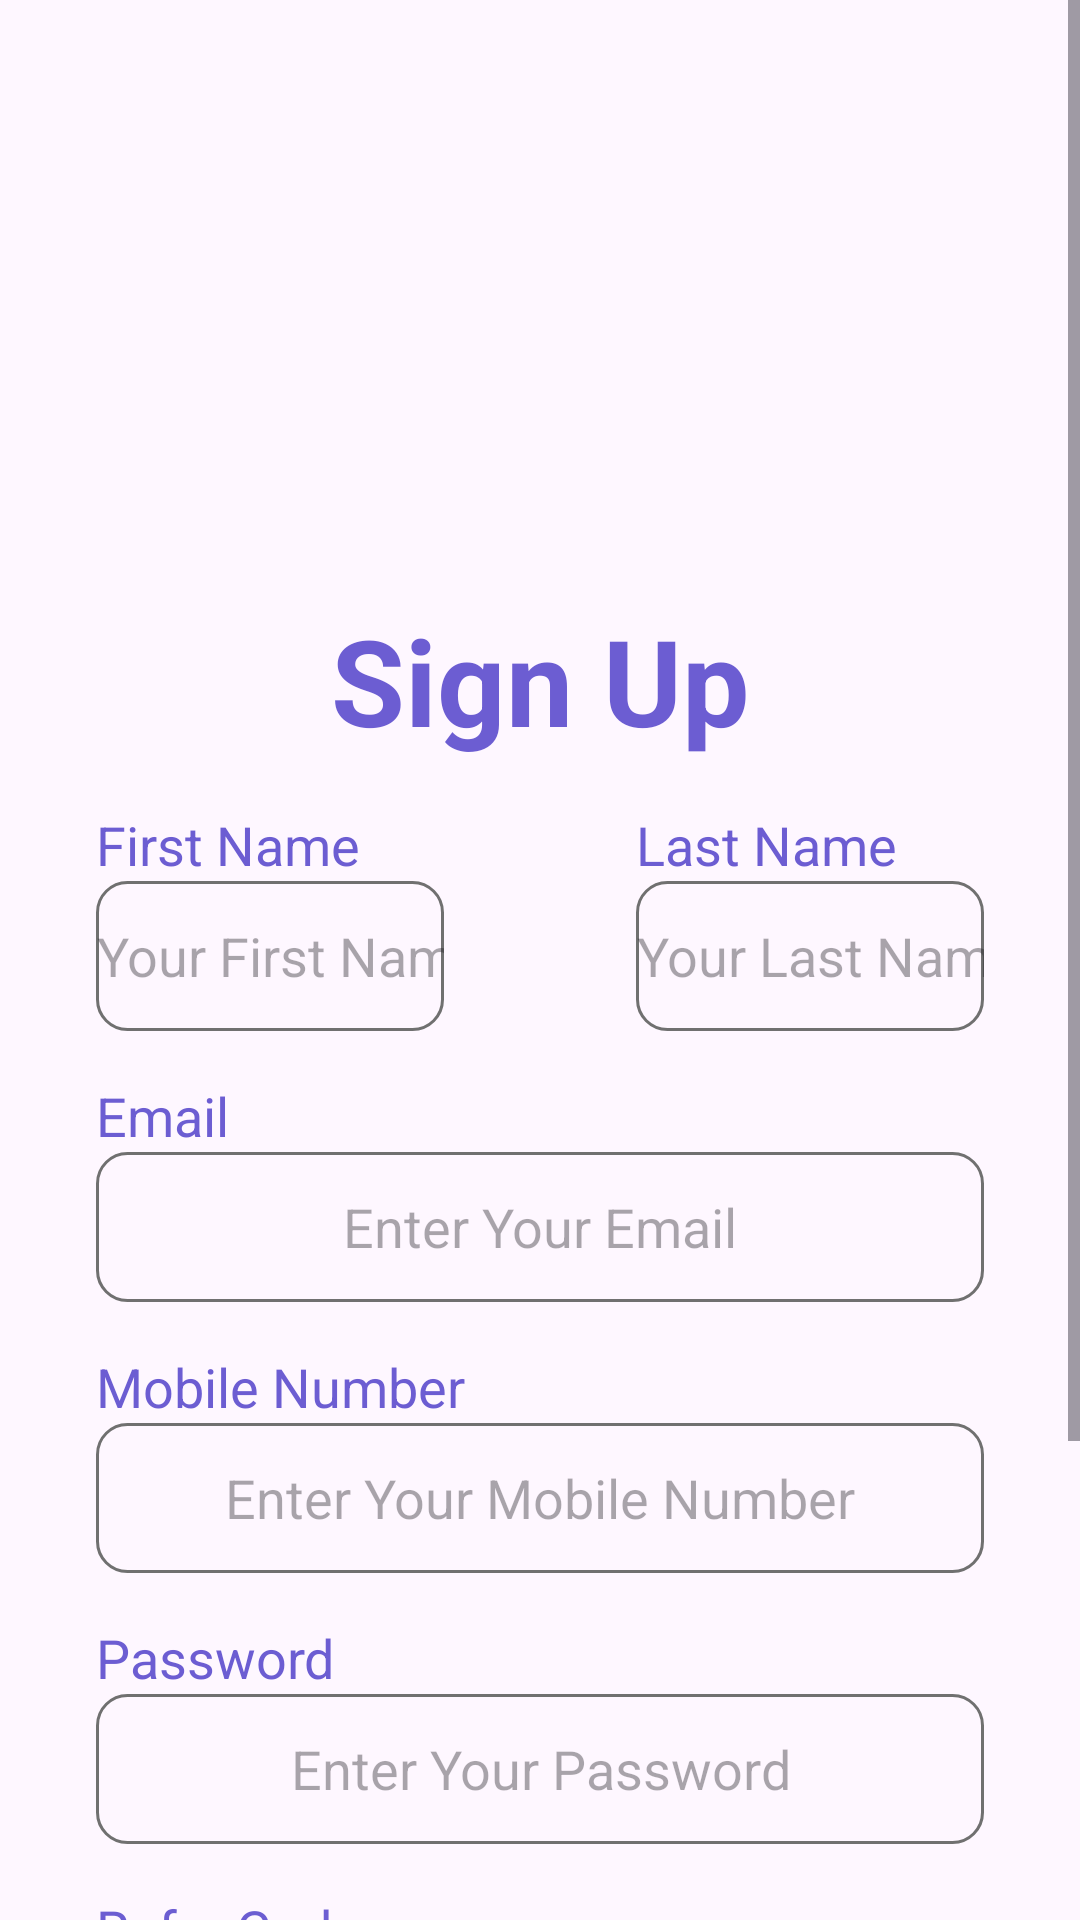

Produce the Android XML layout that renders to this screen, including the resource entries it uses.
<!-- AndroidManifest.xml: application theme Theme.CellSecurityCare -->
<!-- res/layout/activity_signup.xml -->
<?xml version="1.0" encoding="utf-8"?>
<androidx.constraintlayout.widget.ConstraintLayout xmlns:android="http://schemas.android.com/apk/res/android"
    xmlns:app="http://schemas.android.com/apk/res-auto"
    xmlns:tools="http://schemas.android.com/tools"
    android:layout_width="match_parent"
    android:layout_height="match_parent"
    tools:context=".SignupActivity">

    <ScrollView
        android:layout_width="match_parent"
        android:layout_height="match_parent"
        app:layout_constraintBottom_toBottomOf="parent"
        app:layout_constraintEnd_toEndOf="parent"
        app:layout_constraintStart_toStartOf="parent"
        app:layout_constraintTop_toTopOf="parent">

        <LinearLayout
            android:layout_width="match_parent"
            android:layout_height="wrap_content"
            android:orientation="vertical">

            <ImageView
                android:id="@+id/imageView4"
                android:layout_width="match_parent"
                android:layout_height="200dp"
                android:scaleType="centerCrop"
                app:srcCompat="@drawable/top_signup" />

            <TextView
                android:id="@+id/textView4"
                android:layout_width="match_parent"
                android:layout_height="wrap_content"
                android:text="Sign Up"
                android:textAlignment="center"
                android:textColor="#6C5DD2"
                android:textSize="40sp"
                android:textStyle="bold" />


            <LinearLayout
                android:layout_width="match_parent"
                android:layout_height="match_parent"
                android:orientation="horizontal">

                <LinearLayout
                    android:layout_width="0dp"
                    android:layout_height="match_parent"
                    android:layout_marginStart="32dp"
                    android:layout_marginTop="16dp"
                    android:layout_marginEnd="32dp"
                    android:layout_weight="0.5"
                    android:orientation="vertical">

                    <TextView
                        android:layout_width="match_parent"
                        android:layout_height="wrap_content"
                        android:text="First Name"
                        android:textColor="#6C5DD2"
                        android:textSize="18sp" />

                    <EditText
                        android:id="@+id/firstName"
                        android:layout_width="match_parent"
                        android:layout_height="50dp"
                        android:background="@drawable/background_edit"
                        android:ems="10"
                        android:gravity="center"
                        android:hint="Your First Name"
                        android:inputType="textPersonName"
                        android:textColor="#707070" />
                </LinearLayout>

                <LinearLayout
                    android:layout_width="0dp"
                    android:layout_height="match_parent"
                    android:layout_marginStart="32dp"
                    android:layout_marginTop="16dp"
                    android:layout_marginEnd="32dp"
                    android:layout_weight="0.5"
                    android:orientation="vertical">

                    <TextView
                        android:layout_width="match_parent"
                        android:layout_height="wrap_content"
                        android:text="Last Name"
                        android:textColor="#6C5DD2"
                        android:textSize="18sp" />

                    <EditText
                        android:id="@+id/lastName"
                        android:layout_width="match_parent"
                        android:layout_height="50dp"
                        android:background="@drawable/background_edit"
                        android:ems="10"
                        android:gravity="center"
                        android:hint="Your Last Name"
                        android:inputType="textPersonName"
                        android:textColor="#707070" />
                </LinearLayout>
            </LinearLayout>

            <LinearLayout
                android:layout_width="match_parent"
                android:layout_height="wrap_content"
                android:layout_marginStart="32dp"
                android:layout_marginTop="16dp"
                android:layout_marginEnd="32dp"
                android:orientation="vertical">

                <TextView
                    android:layout_width="match_parent"
                    android:layout_height="wrap_content"
                    android:text="Email"
                    android:textColor="#6C5DD2"
                    android:textSize="18sp" />

                <EditText
                    android:id="@+id/emailIdInput"
                    android:layout_width="match_parent"
                    android:layout_height="50dp"
                    android:background="@drawable/background_edit"
                    android:ems="10"
                    android:gravity="center"
                    android:hint="Enter Your Email"
                    android:inputType="textPersonName"
                    android:textColor="#707070" />
            </LinearLayout>

            <LinearLayout
                android:layout_width="match_parent"
                android:layout_height="wrap_content"
                android:layout_marginStart="32dp"
                android:layout_marginTop="16dp"
                android:layout_marginEnd="32dp"
                android:orientation="vertical">

                <TextView
                    android:layout_width="match_parent"
                    android:layout_height="wrap_content"
                    android:text="Mobile Number"
                    android:textColor="#6C5DD2"
                    android:textSize="18sp" />

                <EditText
                    android:id="@+id/edtMobile"
                    android:layout_width="match_parent"
                    android:layout_height="50dp"
                    android:background="@drawable/background_edit"
                    android:ems="10"
                    android:gravity="center"
                    android:hint="Enter Your Mobile Number"
                    android:inputType="textPersonName"
                    android:textColor="#707070" />
            </LinearLayout>

            <LinearLayout
                android:layout_width="match_parent"
                android:layout_height="wrap_content"
                android:layout_marginStart="32dp"
                android:layout_marginTop="16dp"
                android:layout_marginEnd="32dp"
                android:orientation="vertical">

                <TextView
                    android:layout_width="match_parent"
                    android:layout_height="wrap_content"
                    android:text="Password"
                    android:textColor="#6C5DD2"
                    android:textSize="18sp" />

                <EditText
                    android:id="@+id/PasswordInput"
                    android:layout_width="match_parent"
                    android:layout_height="50dp"
                    android:background="@drawable/background_edit"
                    android:ems="10"
                    android:gravity="center"
                    android:hint="Enter Your Password"
                    android:inputType="textPassword"
                    android:textColor="#707070" />

            </LinearLayout>
            <LinearLayout
                android:layout_width="match_parent"
                android:layout_height="wrap_content"
                android:layout_marginStart="32dp"
                android:layout_marginTop="16dp"
                android:layout_marginEnd="32dp"
                android:orientation="vertical">
<RelativeLayout
    android:layout_width="wrap_content"
    android:layout_height="wrap_content">



                <TextView
                    android:layout_width="220dp"
                    android:layout_height="wrap_content"
                    android:text="Refer Code"
                    android:id="@+id/txt"
                    android:textColor="#6C5DD2"
                    android:textSize="18sp" />

                <EditText
                    android:id="@+id/referalCode"
                    android:layout_below="@+id/txt"
                    android:layout_width="220dp"
                    android:layout_height="50dp"
                    android:background="@drawable/background_edit"
                    android:ems="10"
                    android:gravity="center"
                    android:hint="Enter Referal Code"
                    android:inputType="textPassword"
                    android:textColor="#707070" />

    <Button
        android:layout_width="wrap_content"
        android:layout_height="wrap_content"
        android:id="@+id/btnVerify"
        android:layout_alignParentBottom="true"
        android:layout_marginLeft="27dp"
        android:layout_marginTop="10dp"
        android:layout_marginBottom="16dp"
        android:layout_toRightOf="@+id/referalCode"
        android:text="Verify"></Button>
</RelativeLayout>
                <androidx.appcompat.widget.AppCompatButton
                    android:id="@+id/btnSignUp"
                    android:layout_width="200dp"
                    android:layout_height="wrap_content"
                    android:text="Sign Up"
                    android:textColor="#ffffff"
                    android:textStyle="bold"
                    android:gravity="center"
                    android:layout_gravity="center"
                    android:layout_marginTop="12dp"
                    android:background="@drawable/btn_background"
                    style="@android:style/Widget.Button"/>

                <TextView
                    android:id="@+id/loginText"
                    android:layout_width="match_parent"
                    android:layout_height="wrap_content"
                    android:layout_marginTop="32dp"
                    android:layout_marginBottom="8dp"
                    android:text="Already have an Account? Login"
                    android:textAlignment="center"
                    android:textColor="#000000"
                    android:textSize="18sp"
                    android:textStyle="bold" />

            </LinearLayout>

        </LinearLayout>
    </ScrollView>

</androidx.constraintlayout.widget.ConstraintLayout>
<!-- resources referenced by this layout -->
<resources>
  <!-- drawable background_edit (drawable) -->
  <?xml version="1.0" encoding="utf-8"?>
  <selector xmlns:android="http://schemas.android.com/apk/res/android">
      <item>
  
          <shape android:shape="rectangle">
              <corners android:radius="10dp"/>
              <stroke android:color="#707070"
                  android:width="1dp"/>
          </shape>
      </item>
  
  </selector>
  <!-- drawable btn_background (drawable) -->
  <?xml version="1.0" encoding="utf-8"?>
  <selector xmlns:android="http://schemas.android.com/apk/res/android">
      <item>
          <shape android:shape="rectangle">
              <solid android:color="#6C5DD2"/>
              <corners android:radius="50dp"/>
          </shape>
  
  
  
  
      </item>
  
  </selector>
  <style name="Theme.CellSecurityCare" parent="Theme.MaterialComponents.DayNight.NoActionBar">
          
          <item name="colorPrimary">@color/purple_500</item>
          <item name="colorPrimaryVariant">@color/purple_700</item>
          <item name="colorOnPrimary">@color/white</item>
          
          <item name="colorSecondary">@color/teal_200</item>
          <item name="colorSecondaryVariant">@color/teal_700</item>
          <item name="colorOnSecondary">@color/black</item>
          
          <item name="android:statusBarColor">?attr/colorPrimaryVariant</item>
          <item name="fontFamily">serif</item>
  
          <item name="android:windowDisablePreview">true</item>
  
          
      </style>
  <color name="purple_500">#FF6200EE</color>
  <color name="purple_700">#FF3700B3</color>
  <color name="white">#FFFFFFFF</color>
  <color name="teal_200">#FF03DAC5</color>
  <color name="teal_700">#FF018786</color>
  <color name="black">#FF000000</color>
</resources>
